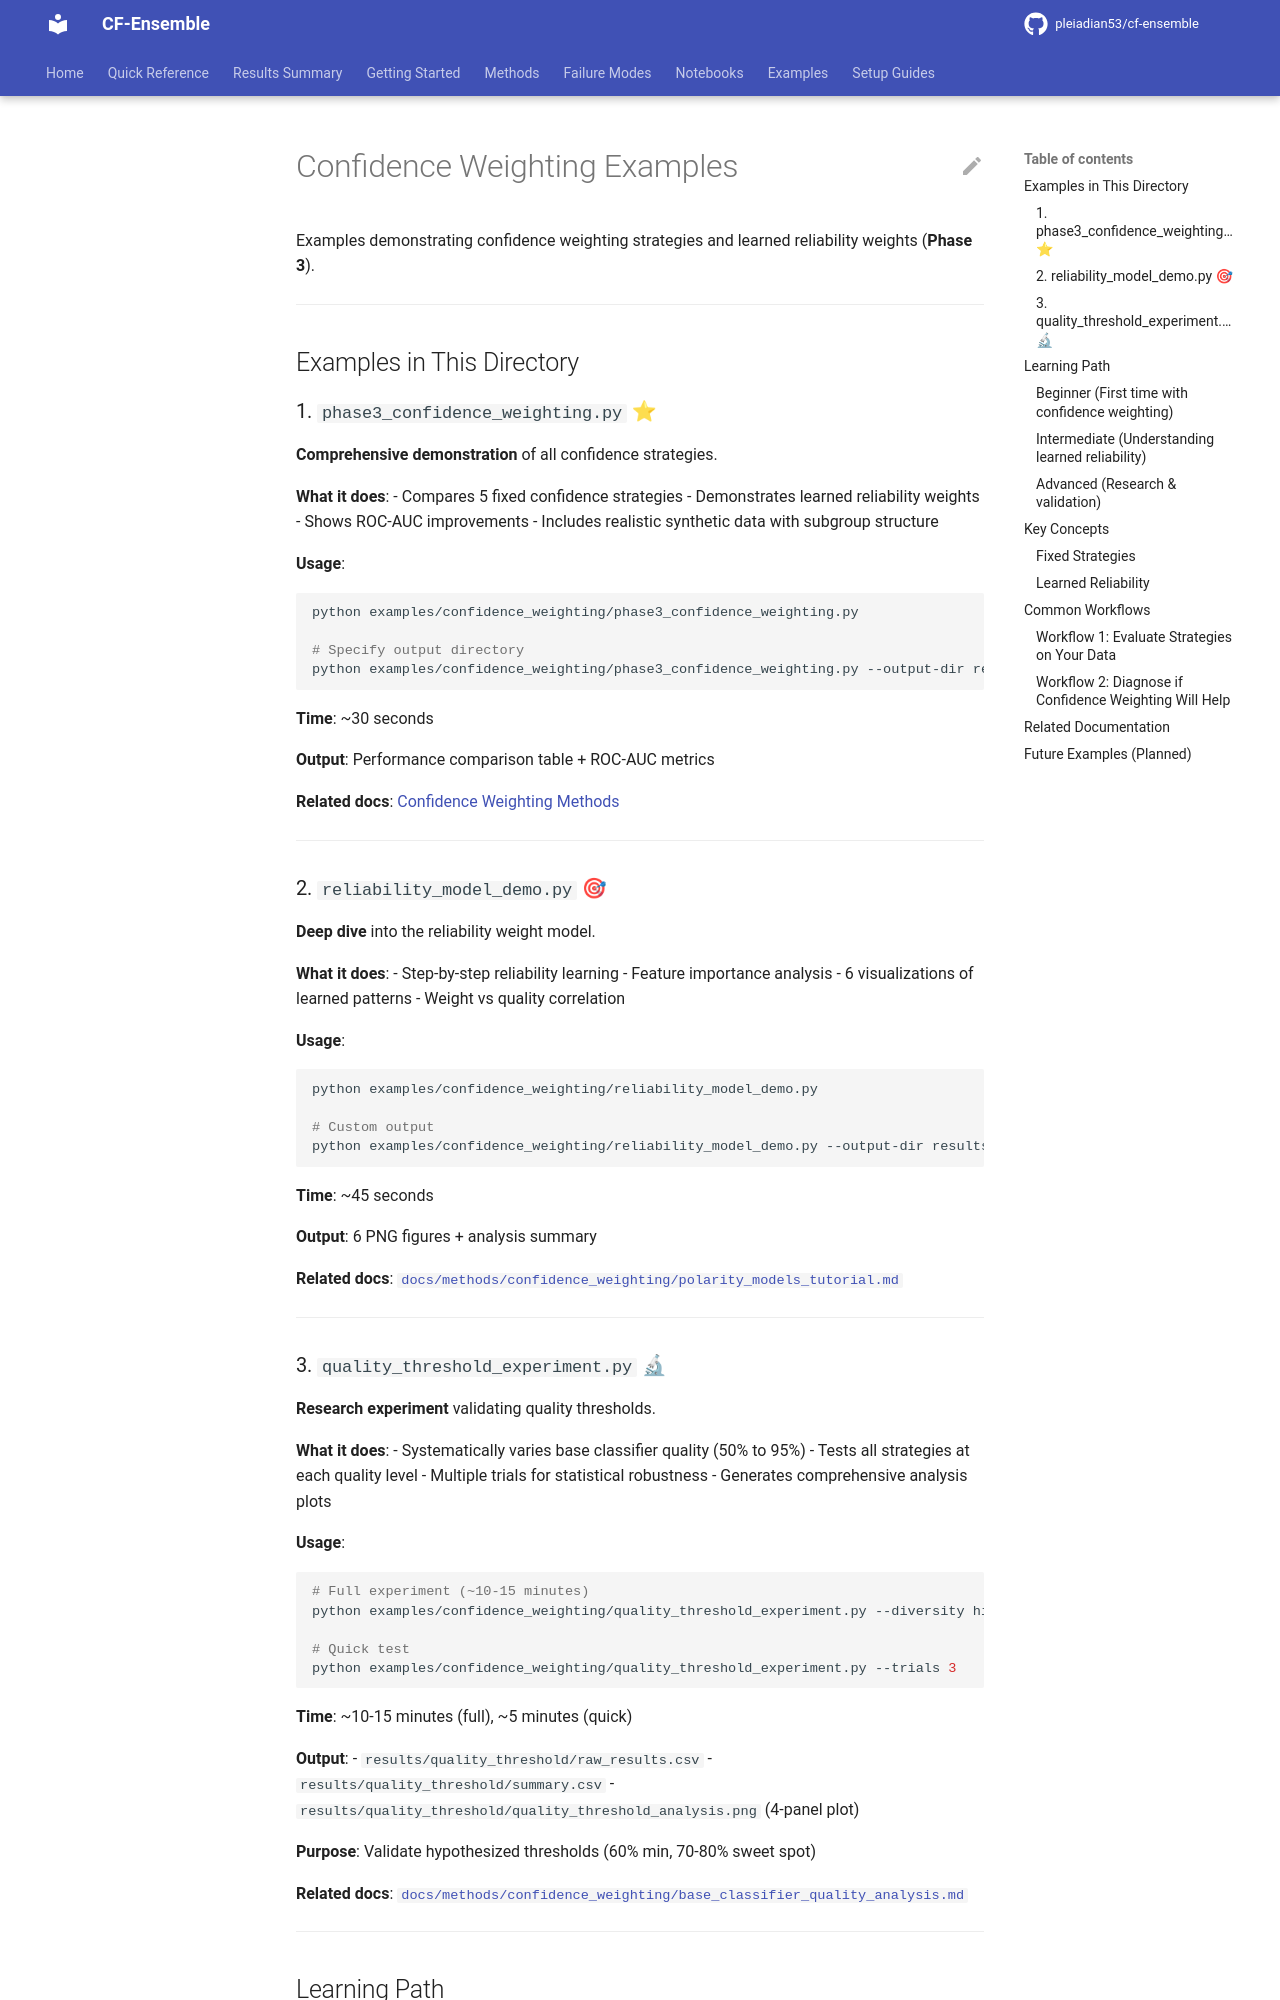

repository: pleiadian53/cf-ensemble · page: examples/confidence_weighting/index.html · generator: mkdocs

# Confidence Weighting Examples

Examples demonstrating confidence weighting strategies and learned reliability weights (**Phase 3**).

---

## Examples in This Directory

### 1. `phase3_confidence_weighting.py` ⭐

**Comprehensive demonstration** of all confidence strategies.

**What it does**:
- Compares 5 fixed confidence strategies
- Demonstrates learned reliability weights
- Shows ROC-AUC improvements
- Includes realistic synthetic data with subgroup structure

**Usage**:
```bash
python examples/confidence_weighting/phase3_confidence_weighting.py

# Specify output directory
python examples/confidence_weighting/phase3_confidence_weighting.py --output-dir results/my_experiment
```

**Time**: ~30 seconds

**Output**: Performance comparison table + ROC-AUC metrics

**Related docs**: [Confidence Weighting Methods](methods/confidence_weighting/README.md)

---

### 2. `reliability_model_demo.py` 🎯

**Deep dive** into the reliability weight model.

**What it does**:
- Step-by-step reliability learning
- Feature importance analysis
- 6 visualizations of learned patterns
- Weight vs quality correlation

**Usage**:
```bash
python examples/confidence_weighting/reliability_model_demo.py

# Custom output
python examples/confidence_weighting/reliability_model_demo.py --output-dir results/reliability_analysis
```

**Time**: ~45 seconds

**Output**: 6 PNG figures + analysis summary

**Related docs**: [`docs/methods/confidence_weighting/polarity_models_tutorial.md`](methods/confidence_weighting/polarity_models_tutorial.md)

---

### 3. `quality_threshold_experiment.py` 🔬

**Research experiment** validating quality thresholds.

**What it does**:
- Systematically varies base classifier quality (50% to 95%)
- Tests all strategies at each quality level
- Multiple trials for statistical robustness
- Generates comprehensive analysis plots

**Usage**:
```bash
# Full experiment (~10-15 minutes)
python examples/confidence_weighting/quality_threshold_experiment.py --diversity high --trials 5

# Quick test
python examples/confidence_weighting/quality_threshold_experiment.py --trials 3
```

**Time**: ~10-15 minutes (full), ~5 minutes (quick)

**Output**:
- `results/quality_threshold/raw_results.csv`
- `results/quality_threshold/summary.csv`
- `results/quality_threshold/quality_threshold_analysis.png` (4-panel plot)

**Purpose**: Validate hypothesized thresholds (60% min, 70-80% sweet spot)

**Related docs**: [`docs/methods/confidence_weighting/base_classifier_quality_analysis.md`](methods/confidence_weighting/base_classifier_quality_analysis.md)

---

## Learning Path
